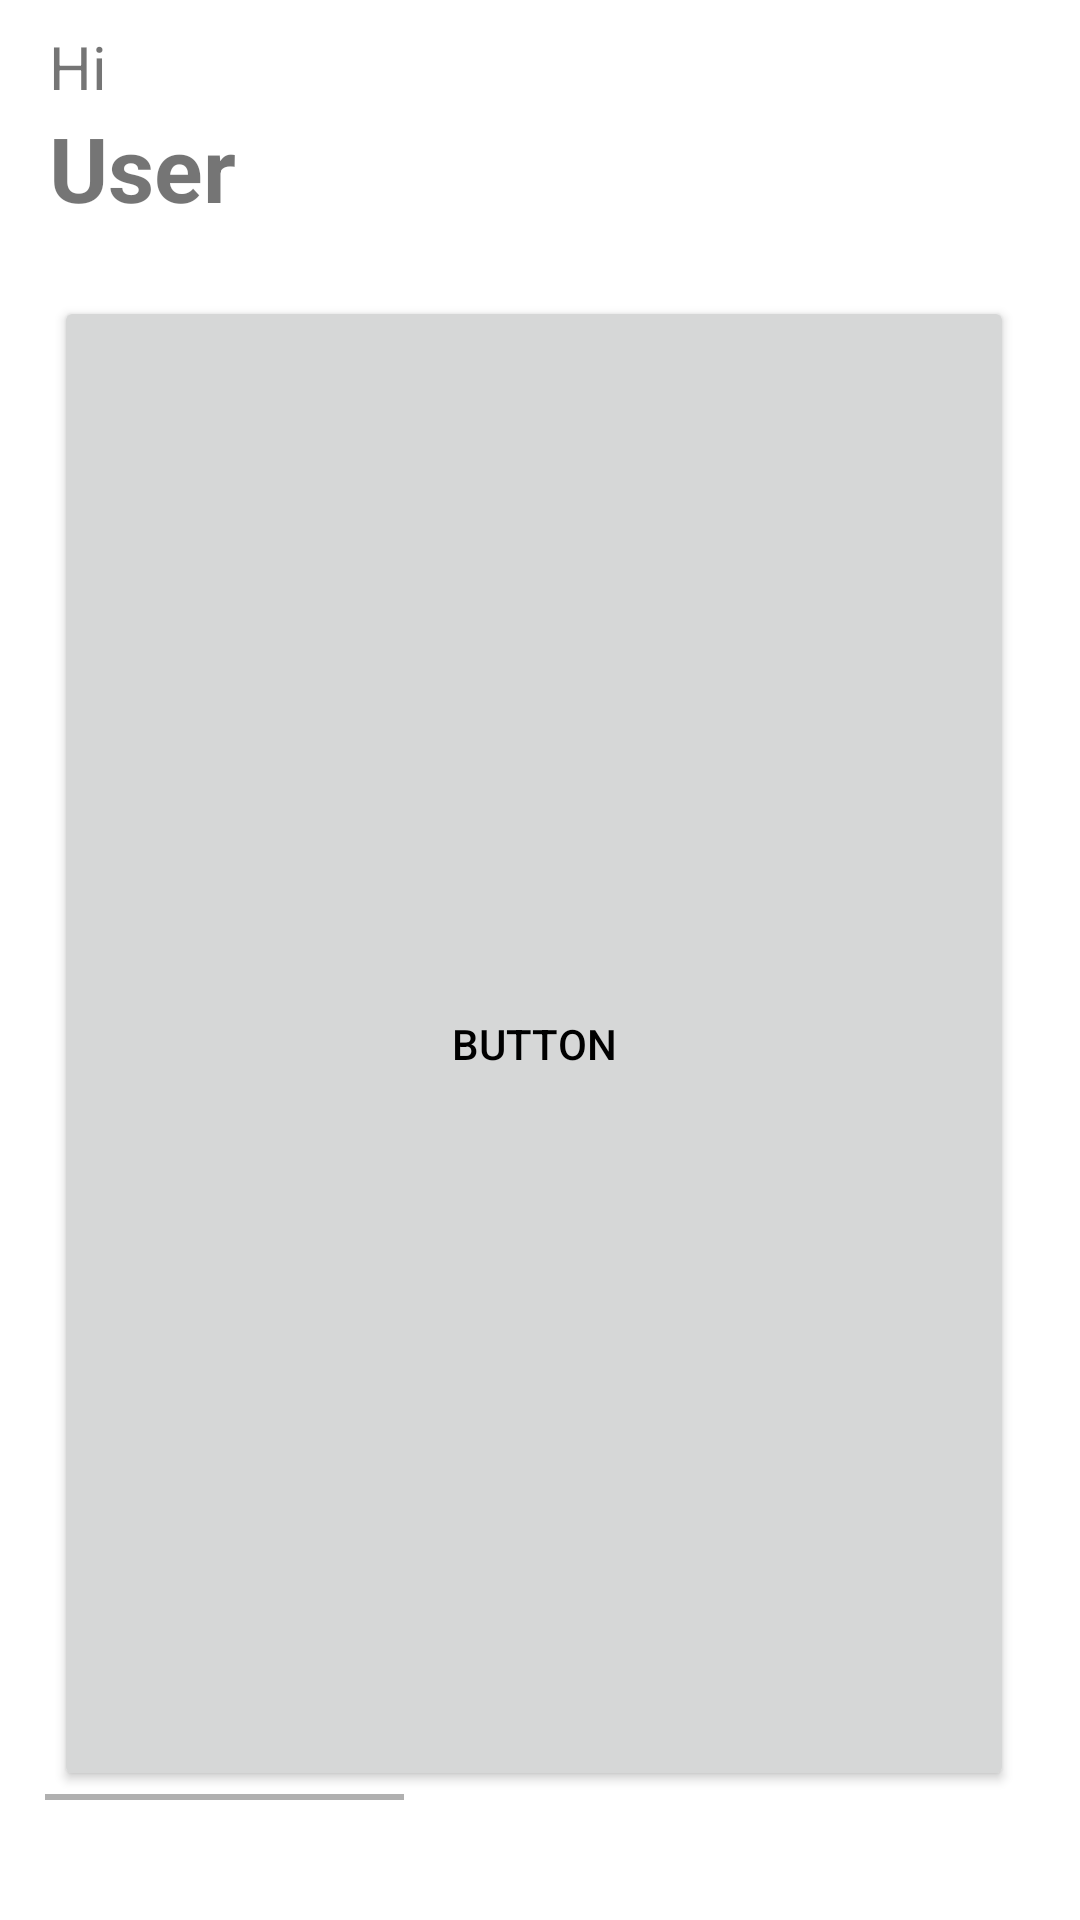

Reconstruct the res/layout file that produces this screen, plus the resources it refers to.
<!-- AndroidManifest.xml: application theme Theme.AquaCareApp -->
<!-- res/layout/activity_main_main.xml -->
<?xml version="1.0" encoding="utf-8"?>
<androidx.drawerlayout.widget.DrawerLayout xmlns:android="http://schemas.android.com/apk/res/android"
    xmlns:app="http://schemas.android.com/apk/res-auto"
    xmlns:tools="http://schemas.android.com/tools"
    android:layout_width="match_parent"
    android:layout_height="match_parent"
    android:id="@+id/drawer_layout"
    android:fitsSystemWindows="true"
    tools:context=".MainMain">

    <androidx.constraintlayout.widget.ConstraintLayout
        android:layout_width="match_parent"
        android:layout_height="match_parent">


        <LinearLayout
            android:id="@+id/linearLayout10"
            android:layout_width="wrap_content"
            android:layout_height="75dp"
            android:layout_marginEnd="8dp"
            android:orientation="vertical"
            android:padding="3dp"
            app:layout_constraintBottom_toBottomOf="parent"
            app:layout_constraintEnd_toEndOf="parent"
            app:layout_constraintHorizontal_bias="0.047"
            app:layout_constraintStart_toStartOf="parent"
            app:layout_constraintTop_toTopOf="parent"
            app:layout_constraintVertical_bias="0.01">

            <TextView
                android:id="@+id/textView7"
                android:layout_width="wrap_content"
                android:layout_height="wrap_content"
                android:text="Hi"
                android:textAlignment="textEnd"
                android:textSize="20sp" />

            <TextView
                android:id="@+id/textView10"
                android:layout_width="wrap_content"
                android:layout_height="wrap_content"
                android:text="User"
                android:textAlignment="textEnd"
                android:textSize="30sp"
                android:textStyle="bold" />

            <androidx.appcompat.widget.Toolbar
                android:id="@+id/toolbar"
                android:layout_width="match_parent"
                android:layout_height="85dp"
                android:background="#0000FFFF">

            </androidx.appcompat.widget.Toolbar>
        </LinearLayout>

        <HorizontalScrollView
            android:id="@+id/horizontalScrollView"
            android:layout_width="0dp"
            android:layout_height="0dp"
            android:fillViewport="true"
            android:paddingLeft="15dp"
            android:paddingTop="15dp"
            android:paddingRight="15dp"
            android:paddingBottom="40dp"
            android:scrollbarFadeDuration="50"
            android:scrollbarSize="2dp"
            android:scrollbarStyle="insideOverlay"
            app:layout_constraintBottom_toBottomOf="parent"
            app:layout_constraintEnd_toEndOf="parent"
            app:layout_constraintHorizontal_bias="0.0"
            app:layout_constraintStart_toStartOf="parent"
            app:layout_constraintTop_toBottomOf="@+id/linearLayout10"
            app:layout_constraintVertical_bias="0.728">

            <LinearLayout
                android:layout_width="wrap_content"
                android:layout_height="match_parent"
                android:orientation="horizontal">

                <Button
                    android:id="@+id/btLuzMain"
                    android:layout_width="320dp"
                    android:layout_height="match_parent"
                    android:layout_margin="3dp"
                    android:layout_weight="1"
                    android:text="Button"
                    android:textColor="@color/black" />

                <Button
                    android:id="@+id/button2"
                    android:layout_width="320dp"
                    android:layout_height="match_parent"
                    android:layout_margin="3dp"
                    android:layout_weight="1"
                    android:text="Button"
                    android:textColor="@color/black" />

                <Button
                    android:id="@+id/button3"
                    android:layout_width="320dp"
                    android:layout_height="match_parent"
                    android:layout_margin="3dp"
                    android:layout_weight="1"
                    android:padding="7dp"
                    android:text="Button"
                    android:textColor="@color/black" />
            </LinearLayout>
        </HorizontalScrollView>

    </androidx.constraintlayout.widget.ConstraintLayout>


    <com.google.android.material.navigation.NavigationView
        android:id="@+id/nav_view"
        android:layout_width="wrap_content"
        android:layout_height="match_parent"
        android:layout_gravity="start"
        app:headerLayout="@layout/header"
        app:menu="@menu/main_menu"/>

</androidx.drawerlayout.widget.DrawerLayout>
<!-- res/layout/header.xml (included above) -->
<?xml version="1.0" encoding="utf-8"?>
<LinearLayout xmlns:android="http://schemas.android.com/apk/res/android"
    android:layout_width="match_parent"
    android:layout_height="250dp"
    android:background="@drawable/logo_aquacare"
    android:gravity="bottom"
    android:orientation="vertical"
    android:padding="25dp"
    />
<!-- resources referenced by this layout -->
<resources>
  <color name="black">#FF000000</color>
  <!-- drawable logo_aquacare: png bitmap (drawable-v24, 43701 bytes) -->
  <style name="Theme.AquaCareApp" parent="Theme.MaterialComponents.DayNight.DarkActionBar">
          
          <item name="colorPrimaryVariant">@color/purple_700</item>
          <item name="colorOnPrimary">#262424</item>
          
          <item name="colorSecondary">@color/teal_200</item>
          <item name="colorSecondaryVariant">@color/teal_700</item>
          <item name="colorOnSecondary">@color/black</item>
          
          <item name="android:statusBarColor">?attr/colorOnPrimary</item>
          
      </style>
  <color name="purple_700">#04606C</color>
  <color name="teal_200">#FF03DAC5</color>
  <color name="teal_700">#FF018786</color>
</resources>
